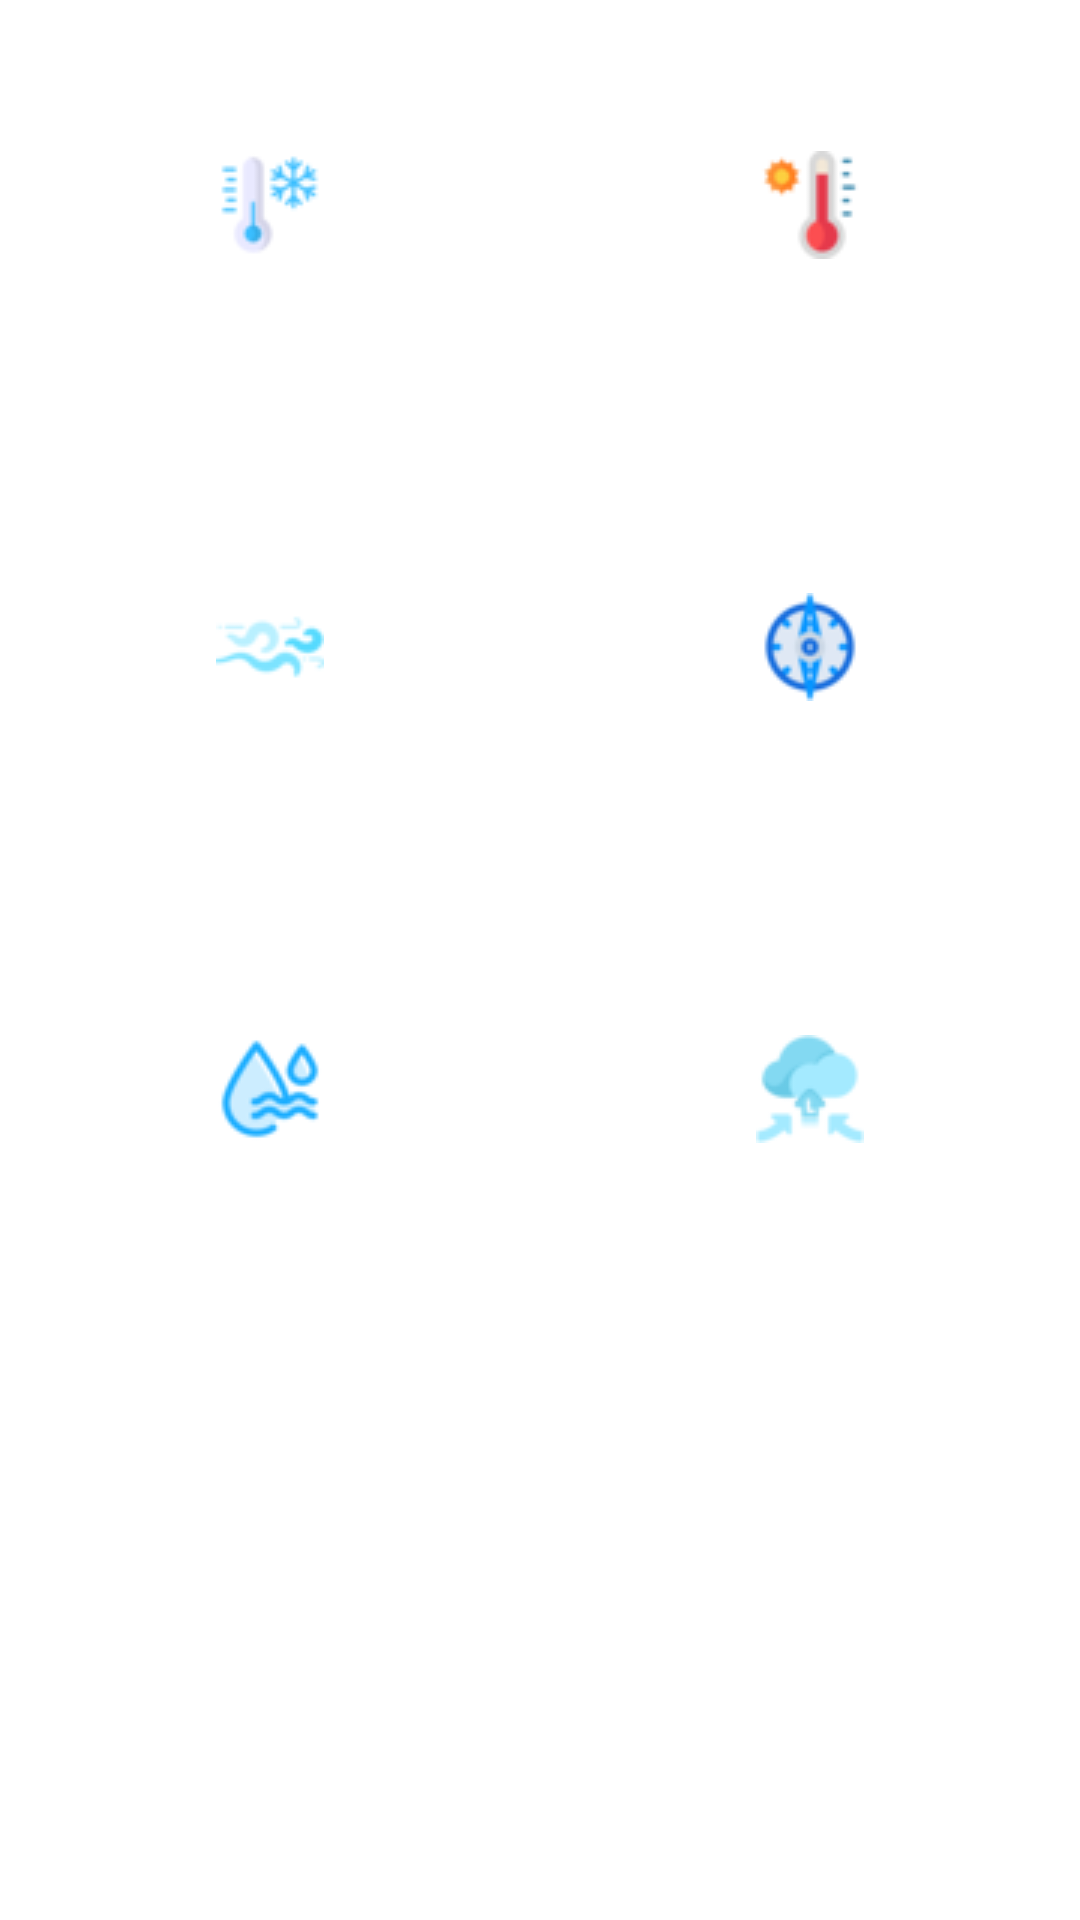

Produce the Android XML layout that renders to this screen, including the resource entries it uses.
<!-- AndroidManifest.xml: application theme Theme.AvitoProject -->
<!-- res/layout/details_fields.xml -->
<?xml version="1.0" encoding="utf-8"?>
<androidx.constraintlayout.widget.ConstraintLayout xmlns:android="http://schemas.android.com/apk/res/android"
    xmlns:app="http://schemas.android.com/apk/res-auto"
    android:layout_width="match_parent"
    android:layout_height="match_parent"
    android:background="@drawable/details_back"
    android:paddingVertical="16dp">

    <TextView
        android:id="@+id/tv_min"
        style="@style/param_title"
        android:layout_width="0dp"
        android:layout_height="wrap_content"
        android:text="@string/min"
        app:drawableBottomCompat="@drawable/min"
        app:layout_constraintEnd_toStartOf="@+id/tv_max"
        app:layout_constraintHorizontal_bias="0.5"
        app:layout_constraintHorizontal_chainStyle="spread"
        app:layout_constraintStart_toStartOf="parent"
        app:layout_constraintTop_toTopOf="parent" />

    <TextView
        android:id="@+id/tv_min_temp"
        style="@style/param_value"
        android:layout_width="wrap_content"
        android:layout_height="wrap_content"
        android:text="@string/temp"
        app:layout_constraintEnd_toEndOf="@+id/tv_min"
        app:layout_constraintStart_toStartOf="@+id/tv_min"
        app:layout_constraintTop_toBottomOf="@+id/tv_min" />

    <TextView
        android:id="@+id/tv_max"
        style="@style/param_title"
        android:layout_width="0dp"
        android:layout_height="wrap_content"
        android:text="@string/max"
        app:drawableBottomCompat="@drawable/max"
        app:layout_constraintEnd_toEndOf="parent"
        app:layout_constraintHorizontal_bias="0.5"
        app:layout_constraintStart_toEndOf="@+id/tv_min"
        app:layout_constraintTop_toTopOf="@+id/tv_min" />

    <TextView
        android:id="@+id/tv_max_temp"
        style="@style/param_value"
        android:layout_width="wrap_content"
        android:layout_height="wrap_content"
        android:text="@string/temp"
        app:layout_constraintEnd_toEndOf="@+id/tv_max"
        app:layout_constraintStart_toStartOf="@+id/tv_max"
        app:layout_constraintTop_toBottomOf="@+id/tv_max" />

    <TextView
        android:id="@+id/tv_wind"
        style="@style/param_title"
        android:layout_width="0dp"
        android:layout_height="wrap_content"
        android:layout_marginTop="40dp"
        android:text="@string/wind"
        app:drawableBottomCompat="@drawable/speed"
        app:layout_constraintEnd_toStartOf="@+id/tv_direction"
        app:layout_constraintHorizontal_bias="0.5"
        app:layout_constraintHorizontal_chainStyle="spread"
        app:layout_constraintStart_toStartOf="parent"
        app:layout_constraintTop_toBottomOf="@+id/tv_min_temp" />

    <TextView
        android:id="@+id/tv_wind_number"
        style="@style/param_value"
        android:layout_width="wrap_content"
        android:layout_height="wrap_content"
        android:text="@string/speed"
        app:layout_constraintEnd_toEndOf="@+id/tv_wind"
        app:layout_constraintStart_toStartOf="@+id/tv_wind"
        app:layout_constraintTop_toBottomOf="@+id/tv_wind" />

    <TextView
        android:id="@+id/tv_direction"
        style="@style/param_title"
        android:layout_width="0dp"
        android:layout_height="wrap_content"
        android:text="@string/direction"
        android:textSize="18sp"
        app:drawableBottomCompat="@drawable/direction"
        app:layout_constraintEnd_toEndOf="parent"
        app:layout_constraintHorizontal_bias="0.5"
        app:layout_constraintStart_toEndOf="@+id/tv_wind"
        app:layout_constraintTop_toTopOf="@+id/tv_wind" />

    <TextView
        android:id="@+id/tv_direction_peak"
        style="@style/param_value"
        android:layout_width="wrap_content"
        android:layout_height="wrap_content"
        android:text="@string/dir"
        app:layout_constraintEnd_toEndOf="@+id/tv_direction"
        app:layout_constraintStart_toStartOf="@+id/tv_direction"
        app:layout_constraintTop_toBottomOf="@+id/tv_direction" />

    <TextView
        android:id="@+id/tv_humidity"
        style="@style/param_title"
        android:layout_width="0dp"
        android:layout_height="wrap_content"
        android:layout_marginTop="40dp"
        android:text="@string/humidity"
        app:drawableBottomCompat="@drawable/humidity"
        app:layout_constraintEnd_toEndOf="@+id/tv_wind"
        app:layout_constraintHorizontal_bias="0.5"
        app:layout_constraintStart_toStartOf="@+id/tv_wind"
        app:layout_constraintTop_toBottomOf="@+id/tv_wind_number" />

    <TextView
        android:id="@+id/tv_humidity_number"
        style="@style/param_value"
        android:layout_width="wrap_content"
        android:layout_height="wrap_content"
        android:text="@string/humidity_example"
        app:layout_constraintEnd_toEndOf="@+id/tv_humidity"
        app:layout_constraintStart_toStartOf="@+id/tv_humidity"
        app:layout_constraintTop_toBottomOf="@+id/tv_humidity" />

    <TextView
        android:id="@+id/tv_pressure"
        style="@style/param_title"
        android:layout_width="0dp"
        android:layout_height="wrap_content"
        android:layout_marginTop="40dp"
        android:text="@string/pressure"
        app:drawableBottomCompat="@drawable/pressure"
        app:layout_constraintEnd_toEndOf="@+id/tv_direction"
        app:layout_constraintHorizontal_bias="0.5"
        app:layout_constraintStart_toStartOf="@+id/tv_direction"
        app:layout_constraintTop_toBottomOf="@+id/tv_direction_peak" />

    <TextView
        android:id="@+id/tv_pressure_number"
        style="@style/param_value"
        android:layout_width="wrap_content"
        android:layout_height="wrap_content"
        android:text="@string/pressure_example"
        app:layout_constraintEnd_toEndOf="@+id/tv_pressure"
        app:layout_constraintStart_toStartOf="@+id/tv_pressure"
        app:layout_constraintTop_toBottomOf="@+id/tv_pressure" />

</androidx.constraintlayout.widget.ConstraintLayout>
<!-- resources referenced by this layout -->
<resources>
  <!-- drawable direction: png bitmap (drawable, 2220 bytes) -->
  <!-- drawable humidity: png bitmap (drawable, 2144 bytes) -->
  <!-- drawable max: png bitmap (drawable, 1801 bytes) -->
  <!-- drawable min: png bitmap (drawable, 1854 bytes) -->
  <!-- drawable pressure: png bitmap (drawable, 1982 bytes) -->
  <!-- drawable speed: png bitmap (drawable, 1417 bytes) -->
  <string name="dir">Dir</string>
  <string name="direction">Направление</string>
  <string name="humidity">Влажность</string>
  <string name="humidity_example">Humidity</string>
  <string name="max">Максимум</string>
  <string name="min">Минимум</string>
  <string name="pressure">Давление</string>
  <string name="pressure_example">Pressure</string>
  <string name="speed">Speed</string>
  <string name="temp">Temp</string>
  <string name="wind">Скорость</string>
  <style name="param_title">
          <item name="android:textColor">@color/white</item>
          <item name="android:textAlignment">center</item>
          <item name="fontFamily">@font/spot_black</item>
          <item name="android:textSize">18sp</item>
          <item name="android:drawablePadding">10dp</item>
      </style>
  <style name="param_value">
          <item name="android:textColor">@color/white</item>
          <item name="fontFamily">@font/spot_book</item>
          <item name="android:textSize">20sp</item>
          <item name="android:layout_marginTop">10dp</item>
      </style>
  <style name="Theme.AvitoProject" parent="Theme.MaterialComponents.DayNight.NoActionBar">
          
          <item name="colorPrimary">@color/purple_500</item>
          <item name="colorPrimaryVariant">@color/purple_700</item>
          <item name="colorOnPrimary">@color/white</item>
          
          <item name="colorSecondary">@color/teal_200</item>
          <item name="colorSecondaryVariant">@color/teal_700</item>
          <item name="colorOnSecondary">@color/black</item>
          
          <item name="android:statusBarColor" tools:targetApi="l">?attr/colorPrimaryVariant</item>
          
      </style>
  <color name="white">#FFFFFFFF</color>
  <color name="purple_500">#FF6200EE</color>
  <color name="purple_700">#FFFFFFFF</color>
  <color name="teal_200">#FF03DAC5</color>
  <color name="teal_700">#FF018786</color>
  <color name="black">#FF000000</color>
</resources>
